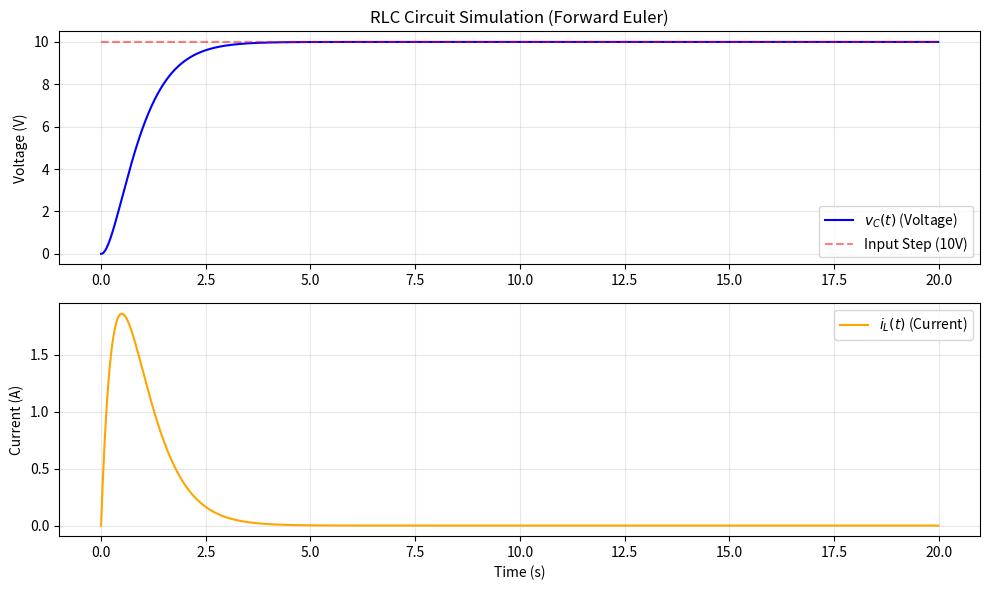

Generate this figure with matplotlib:
import numpy as np
import matplotlib.pyplot as plt

# --- 1. System Parameters ---
R = 4.0      # Resistance (Ohms) (Using > 2*sqrt(L/C) prevents oscillation, < allows it)
L = 1.0      # Inductance (Henrys)
C = 0.25     # Capacitance (Farads)
A = 10.0     # Step input amplitude (Volts)

# --- 2. Simulation Settings ---
# Note: RLC circuits can be oscillatory. As per source [33], 
# we need a small time step 'h' for stability.
tau = np.sqrt(L*C)  # Natural period approximation for scaling
T_end = 20.0        # Total simulation time
h = 0.01            # Step size (try making this smaller if the plot looks jagged)

# Time grid
t_values = np.arange(0, T_end, h)
N = len(t_values)

# --- 3. Define the State Derivatives ---
# Based on: dot_x1 = (1/C)*x2, dot_x2 = (-R*x2 - x1 + vs)/L
def get_derivatives(t, current_state, u_val):
    v_c = current_state[0]  # x1
    i_l = current_state[1]  # x2
    
    # State Space Equations
    dv_c_dt = (1/C) * i_l
    di_l_dt = (1/L) * (u_val - R * i_l - v_c)
    
    return np.array([dv_c_dt, di_l_dt])

# --- 4. The Euler Loop ---
# Initialize state vector x = [v_C, i_L]
# Assuming zero initial conditions: capacitor uncharged, no current.
x = np.zeros((N, 2)) 

for k in range(N - 1):
    # Define Input Source u(t)
    # Here we use a Step Input: u(t) = A for t >= 0
    u_k = A 
    
    # Current state at step k
    x_k = x[k]
    
    # Calculate derivatives (slope)
    f = get_derivatives(t_values[k], x_k, u_k)
    
    # Update state: x[k+1] = x[k] + h * f
    # (Forward Euler Method )
    x[k+1] = x_k + h * f

# --- 5. Plotting ---
v_c_result = x[:, 0]
i_l_result = x[:, 1]

plt.figure(figsize=(10, 6))

# Plot Capacitor Voltage
plt.subplot(2, 1, 1)
plt.plot(t_values, v_c_result, label=r'$v_C(t)$ (Voltage)', color='blue')
plt.plot(t_values, [A]*N, 'r--', label='Input Step (10V)', alpha=0.5)
plt.title('RLC Circuit Simulation (Forward Euler)')
plt.ylabel('Voltage (V)')
plt.grid(True, alpha=0.3)
plt.legend()

# Plot Inductor Current
plt.subplot(2, 1, 2)
plt.plot(t_values, i_l_result, label=r'$i_L(t)$ (Current)', color='orange')
plt.ylabel('Current (A)')
plt.xlabel('Time (s)')
plt.grid(True, alpha=0.3)
plt.legend()

plt.tight_layout()
plt.show()